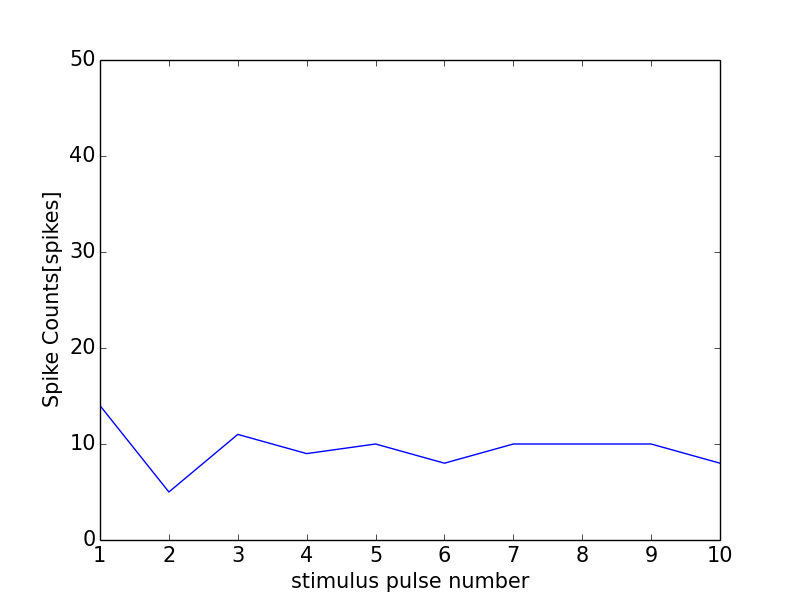

The data file committed next to this chart (first rows):
0, 0.0
0, 0
1, 14
2, 5
3, 11
4, 9
5, 10
6, 8
7, 10
8, 10
9, 10
10, 8
11, 0
